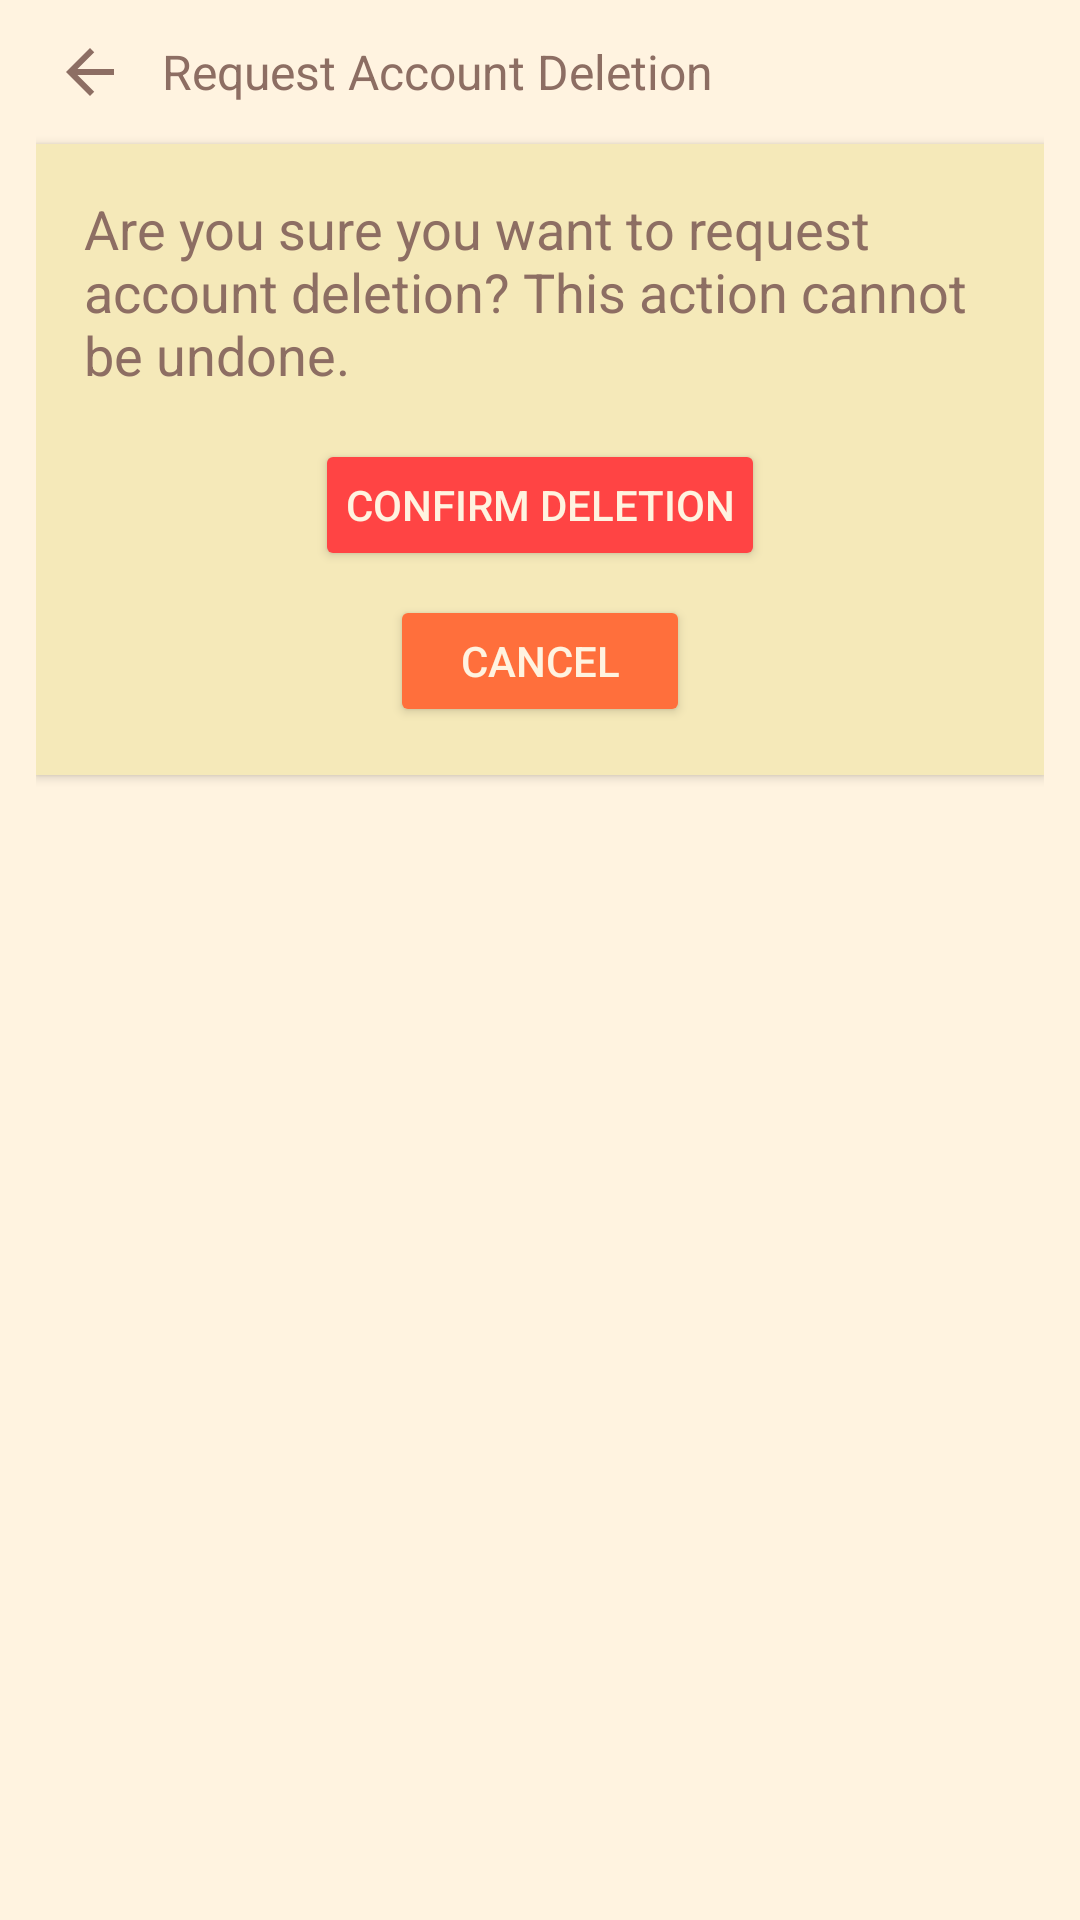

Reconstruct the res/layout file that produces this screen, plus the resources it refers to.
<!-- AndroidManifest.xml: application theme Theme.MealMatess -->
<!-- res/layout/activity_request_deletion.xml -->
<?xml version="1.0" encoding="utf-8"?>
<LinearLayout
    xmlns:android="http://schemas.android.com/apk/res/android"
    xmlns:app="http://schemas.android.com/apk/res-auto"
    android:layout_width="match_parent"
    android:layout_height="match_parent"
    android:orientation="vertical"
    android:background="@color/background"
    android:paddingHorizontal="12dp"
    android:paddingVertical="6dp">

    <LinearLayout
        android:layout_width="match_parent"
        android:layout_height="wrap_content"
        android:orientation="horizontal"
        android:gravity="center_vertical"
        android:paddingBottom="6dp">

        <ImageButton
            android:id="@+id/back_button"
            android:layout_width="wrap_content"
            android:layout_height="wrap_content"
            android:src="@drawable/ic_arrow_back"
            android:contentDescription="Back to Home"
            android:padding="6dp"
            android:minWidth="32dp"
            android:minHeight="32dp"
            android:background="?attr/selectableItemBackgroundBorderless"
            app:tint="@color/cinnamon_spice"
            android:visibility="visible"/>

        <TextView
            android:layout_width="0dp"
            android:layout_height="wrap_content"
            android:layout_weight="1"
            android:text="Request Account Deletion"
            android:textSize="16sp"
            android:textColor="@color/cinnamon_spice"
            android:paddingStart="6dp"/>
    </LinearLayout>

    <LinearLayout
        android:layout_width="match_parent"
        android:layout_height="wrap_content"
        android:orientation="vertical"
        android:padding="16dp"
        android:background="@color/surface"
        android:elevation="2dp">

        <TextView
            android:layout_width="match_parent"
            android:layout_height="wrap_content"
            android:text="Are you sure you want to request account deletion? This action cannot be undone."
            android:textSize="18sp"
            android:textColor="@color/text_primary"
            android:paddingBottom="16dp"/>

        <Button
            android:id="@+id/confirmDeletionButton"
            android:layout_width="wrap_content"
            android:layout_height="wrap_content"
            android:text="Confirm Deletion"
            android:textSize="14sp"
            android:textColor="@color/text_on_primary"
            android:padding="10dp"
            android:minWidth="100dp"
            android:minHeight="44dp"
            android:backgroundTint="@android:color/holo_red_light"
            android:layout_gravity="center"
            android:layout_marginBottom="8dp"/>

        <Button
            android:id="@+id/cancelDeletionButton"
            android:layout_width="wrap_content"
            android:layout_height="wrap_content"
            android:text="Cancel"
            android:textSize="14sp"
            android:textColor="@color/text_on_primary"
            android:padding="10dp"
            android:minWidth="100dp"
            android:minHeight="44dp"
            android:backgroundTint="@color/primary"
            android:layout_gravity="center"/>
    </LinearLayout>
</LinearLayout>
<!-- resources referenced by this layout -->
<resources>
  <color name="background">@color/creamy_peach</color>
  <color name="cinnamon_spice">#8D6E63</color>
  <color name="primary">@color/sunset_orange</color>
  <color name="surface">@color/honey_beige</color>
  <color name="text_on_primary">@color/creamy_peach</color>
  <color name="text_primary">@color/cinnamon_spice</color>
  <!-- drawable ic_arrow_back (drawable) -->
  <?xml version="1.0" encoding="utf-8"?>
  <vector xmlns:android="http://schemas.android.com/apk/res/android"
      android:width="24dp"
      android:height="24dp"
      android:viewportWidth="24"
      android:viewportHeight="24">
      <path
          android:fillColor="@color/input_text"
          android:pathData="M20,11H7.83l5.59,-5.59L12,4l-8,8 8,8 1.41,-1.41L7.83,13H20v-2z"/>
  </vector>
  <style name="Theme.MealMatess" parent="Base.Theme.MealMatess" />
  <color name="creamy_peach">#FFF3E0</color>
  <color name="sunset_orange">#FF6F3C</color>
  <color name="honey_beige">#F5E9B9</color>
  <color name="input_text">#2F2F2F</color>
  <style name="Base.Theme.MealMatess" parent="Theme.Material3.DayNight.NoActionBar">
          <item name="colorPrimary">@color/sunset_orange</item>
          <item name="colorPrimaryVariant">@color/primary_light</item>
          <item name="colorOnPrimary">@color/creamy_peach</item>
          <item name="android:statusBarColor">@color/honey_beige</item>
          <item name="android:windowBackground">@color/creamy_peach</item>
      </style>
  <color name="primary_light">#FFAB91</color>
</resources>
